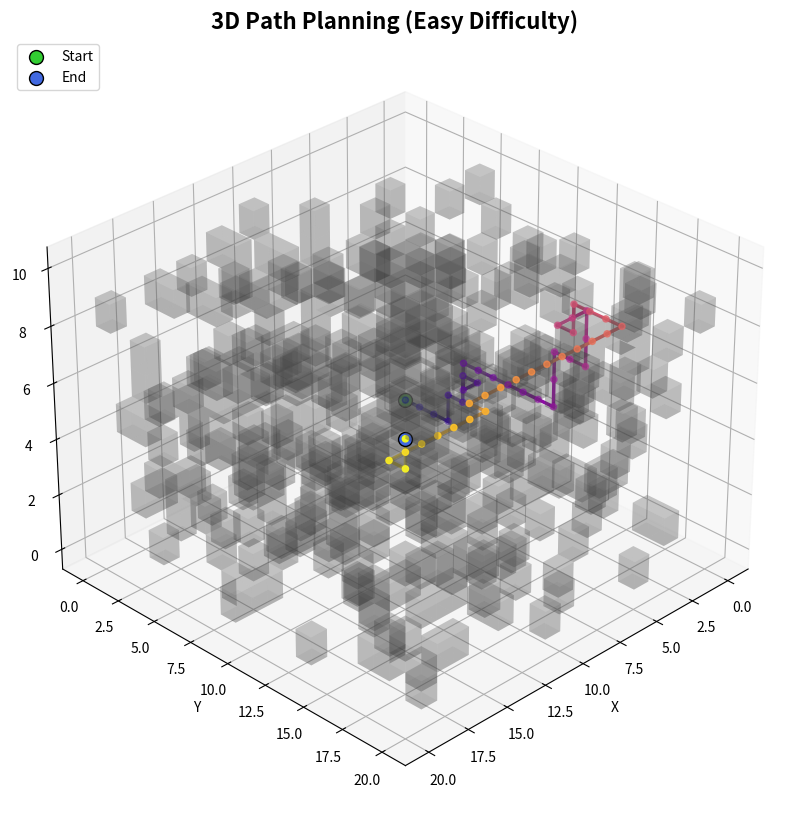
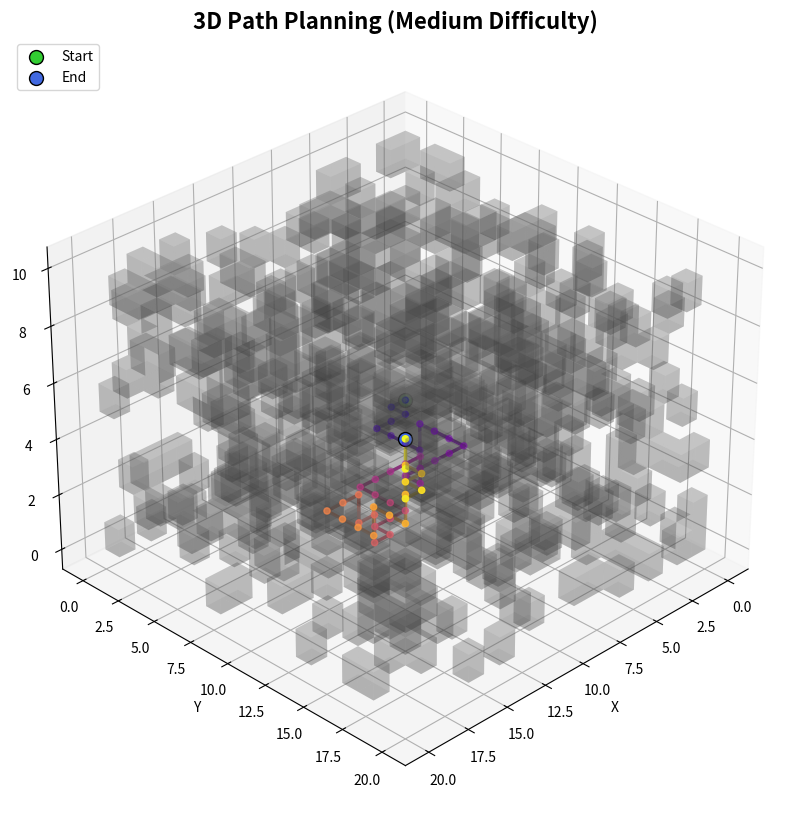
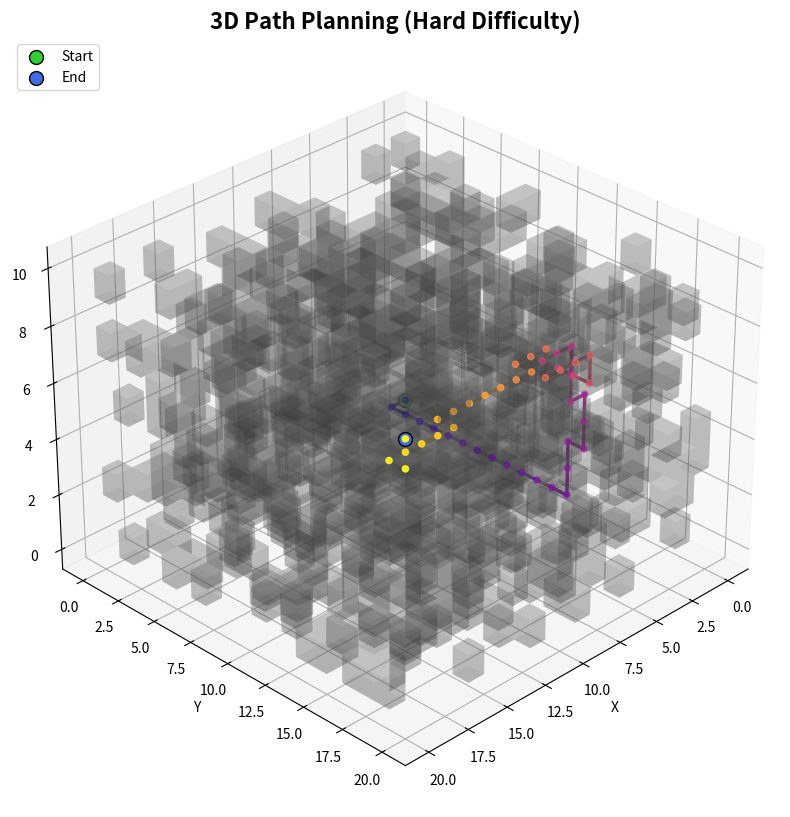

Write Python code to recreate these figures, in order.
import numpy as np
import matplotlib.pyplot as plt
from mpl_toolkits.mplot3d import Axes3D
import heapq
import random

class Node:
    def __init__(self, x, y, z, g=0, h=0):
        self.x = x
        self.y = y
        self.z = z
        self.g = g  # Path cost from start to current node
        self.h = h  # Heuristic cost to goal
        self.f = g + h
        self.parent = None

    def __lt__(self, other):
        return self.f < other.f

def heuristic(a, b):
    """Manhattan distance heuristic in 3D."""
    return abs(a.x - b.x) + abs(a.y - b.y) + abs(a.z - b.z)

def get_neighbors(node, grid):
    """Fetch valid neighbors that only allow moves along one axis at a time in 3D."""
    directions = [(-1, 0, 0), (1, 0, 0), (0, -1, 0), (0, 1, 0), (0, 0, -1), (0, 0, 1)]
    neighbors = []
    for dx, dy, dz in directions:
        nx, ny, nz = node.x + dx, node.y + dy, node.z + dz
        if 0 <= nx < grid.shape[0] and 0 <= ny < grid.shape[1] and 0 <= nz < grid.shape[2] and grid[nx, ny, nz] == 0:
            neighbors.append((nx, ny, nz))
    return neighbors

def a_star_search(grid, start, end):
    """A* pathfinding adapted for 3D."""
    open_set = []
    start_node = Node(*start, g=0, h=heuristic(Node(*start), Node(*end)))
    end_node = Node(*end)
    heapq.heappush(open_set, (start_node.f, start_node))
    came_from = {}
    g_score = {start: 0}

    while open_set:
        _, current = heapq.heappop(open_set)

        if (current.x, current.y, current.z) == (end_node.x, end_node.y, end_node.z):
            path = []
            while current:
                path.append((current.x, current.y, current.z))
                current = came_from.get((current.x, current.y, current.z))
            return path[::-1]

        for neighbor in get_neighbors(current, grid):
            tentative_g_score = g_score[(current.x, current.y, current.z)] + 1
            if neighbor not in g_score or tentative_g_score < g_score[neighbor]:
                came_from[neighbor] = current
                g_score[neighbor] = tentative_g_score
                f_score = tentative_g_score + heuristic(Node(*neighbor), end_node)
                heapq.heappush(open_set, (f_score, Node(*neighbor, tentative_g_score, heuristic(Node(*neighbor), end_node))))

    return None  # No path found

def create_random_map(size=20, depth=10, obstacle_ratio=0.3, start=(0, 0, 0), end=(19, 19, 9)):
    """Generate a random 3D grid with obstacles."""
    grid = np.zeros((size, size, depth))
    num_obstacles = int(size * size * depth * obstacle_ratio)

    obstacles = set()
    while len(obstacles) < num_obstacles:
        x, y, z = random.randint(0, size - 1), random.randint(0, size - 1), random.randint(0, depth - 1)
        if (x, y, z) != start and (x, y, z) != end:
            obstacles.add((x, y, z))

    for (x, y, z) in obstacles:
        grid[x, y, z] = 1
    return grid

def visualize_path_3d(grid, path, start, end, title="3D Path Planning"):
    fig = plt.figure(figsize=(14, 10))
    ax = fig.add_subplot(111, projection='3d')

    # Set camera angle for better visualization
    ax.view_init(elev=30, azim=45)

    # Plot obstacles with light transparency to avoid clutter
    ax.voxels(grid == 1, facecolors='grey', edgecolor='none', alpha=0.2)

    # Highlight start and end points
    ax.scatter(*start, color='limegreen', s=100, label="Start", marker='o', edgecolor='black')
    ax.scatter(*end, color='royalblue', s=100, label="End", marker='o', edgecolor='black')

    # Plot path with gradient effect
    if path:
        x_coords, y_coords, z_coords = zip(*path)
        for i in range(len(x_coords) - 1):
            ax.plot([x_coords[i], x_coords[i + 1]],
                    [y_coords[i], y_coords[i + 1]],
                    [z_coords[i], z_coords[i + 1]],
                    color=plt.cm.plasma(i / len(x_coords)), linewidth=2.5)
        ax.scatter(x_coords, y_coords, z_coords, c=np.linspace(0, 1, len(path)), cmap="plasma", s=20, depthshade=True)

    ax.set_title(title, fontsize=16, fontweight='bold')
    ax.set_xlabel("X")
    ax.set_ylabel("Y")
    ax.set_zlabel("Z")
    ax.legend(loc='upper left')
    plt.show()

# Parameters for each difficulty level
difficulty_levels = {"Easy": 0.1, "Medium": 0.15, "Hard": 0.2}
start, end = (0, 0, 0), (19, 19, 9)

# Generate maps and visualize paths for each difficulty level
for level, ratio in difficulty_levels.items():
    print(f"\nTesting {level} difficulty level with obstacle ratio {ratio}")
    grid = create_random_map(size=20, depth=10, obstacle_ratio=ratio, start=start, end=end)
    path = a_star_search(grid, start, end)

    if path:
        print(f"Path found for {level} difficulty with {len(path)} steps.")
        visualize_path_3d(grid, path, start, end, title=f"3D Path Planning ({level} Difficulty)")
    else:
        print(f"No path found for {level} difficulty level.")